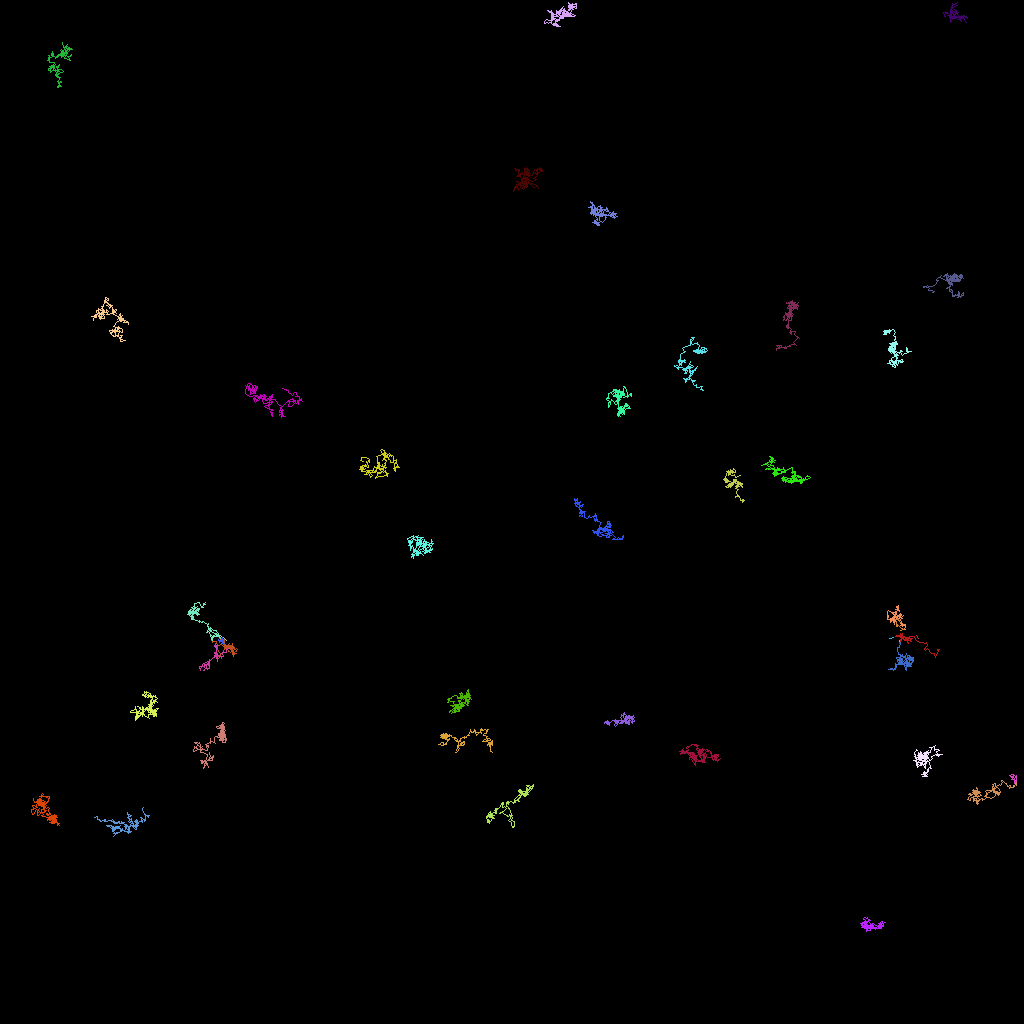

The file beside this chart, header and first rows:
traj_idx, frame, x, y, z
300, 20, 113.2, 79.11, 0.0
0, 0, 112.6, 76.95, 0.0
0, 1, 112.4, 77.02, 0.0
0, 2, 112, 77.05, 0.0
0, 3, 112.1, 77.15, 0.0
0, 4, 112, 76.98, 0.0
0, 5, 112.2, 76.86, 0.0
0, 6, 112.1, 77.11, 0.0
0, 7, 112.1, 77.12, 0.0
0, 8, 112.1, 77.43, 0.0
0, 9, 112.5, 77.7, 0.0
0, 10, 112.2, 77.42, 0.0
0, 11, 112.1, 77.42, 0.0
0, 12, 111.9, 77.39, 0.0
0, 13, 112, 77.59, 0.0
0, 14, 112.1, 78.14, 0.0
0, 15, 112, 78.19, 0.0
0, 16, 112, 78.23, 0.0
0, 17, 112.2, 78.27, 0.0
0, 18, 112.1, 78.2, 0.0
0, 19, 112, 78.01, 0.0
0, 21, 112.8, 78.6, 0.0
0, 22, 112.5, 78.78, 0.0
301, 25, 113.1, 79.53, 0.0
20, 0, 126.5, 97.04, 0.0
20, 1, 126.4, 97.14, 0.0
20, 2, 126.6, 97.06, 0.0
20, 3, 126.1, 96.9, 0.0
20, 4, 126.5, 96.81, 0.0
20, 5, 126.7, 96.84, 0.0
20, 6, 126.7, 96.93, 0.0
20, 7, 126.7, 96.85, 0.0
20, 8, 126.6, 96.7, 0.0
20, 9, 126.6, 96.87, 0.0
20, 10, 126.6, 97.14, 0.0
20, 11, 126.7, 97.1, 0.0
20, 12, 126.4, 97.32, 0.0
20, 13, 126.7, 97.41, 0.0
20, 14, 126.7, 97.75, 0.0
20, 15, 126.8, 97.86, 0.0
20, 16, 126.8, 97.79, 0.0
20, 17, 127, 97.78, 0.0
20, 18, 126.8, 97.68, 0.0
20, 19, 126.9, 97.54, 0.0
20, 20, 127.0, 97.42, 0.0
20, 21, 127, 97.69, 0.0
20, 22, 126.9, 97.7, 0.0
20, 23, 126.9, 97.71, 0.0
20, 24, 127, 98.06, 0.0
20, 25, 126.7, 97.5, 0.0
20, 26, 126.8, 97.67, 0.0
20, 27, 126.8, 97.53, 0.0
20, 28, 127, 97.41, 0.0
20, 29, 127.0, 96.9, 0.0
20, 30, 126.8, 97.27, 0.0
302, 31, 113.6, 79.81, 0.0
303, 37, 114.7, 79.7, 0.0
303, 38, 114.4, 79.43, 0.0
305, 42, 112.3, 80.19, 0.0
305, 43, 112.4, 80, 0.0
... 6,414 more rows
